Run: headless pygame with SDL's dummy video driver; simulated clock (each Clock.tick advances the game by its frame time, no real sleeping); random seed 0; keys injected as events and as key.get_pressed() state; mouse plan: one left click at the window centre at the start of phase 2, then a move to the lower-right quarter at the start of phase 3.
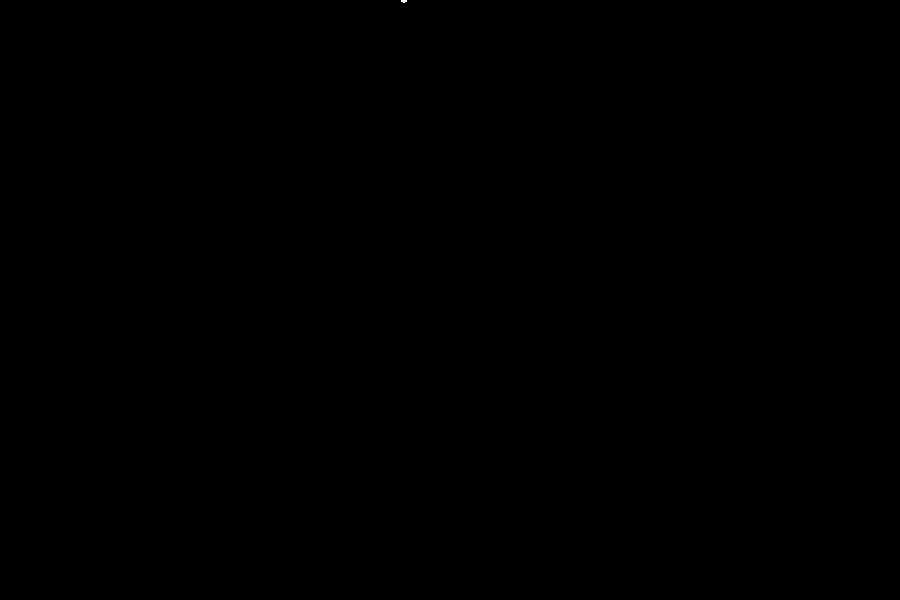
Frame 1 of 4 · flips 1–60 · no input
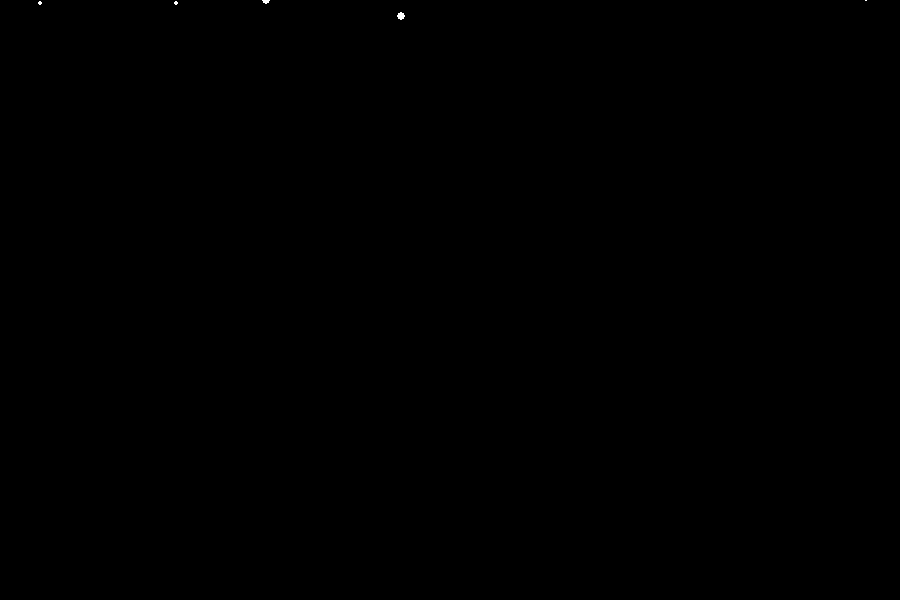
Frame 2 of 4 · flips 61–180 · clicked the window centre · tapped SPACE, RETURN · held RIGHT (→), D
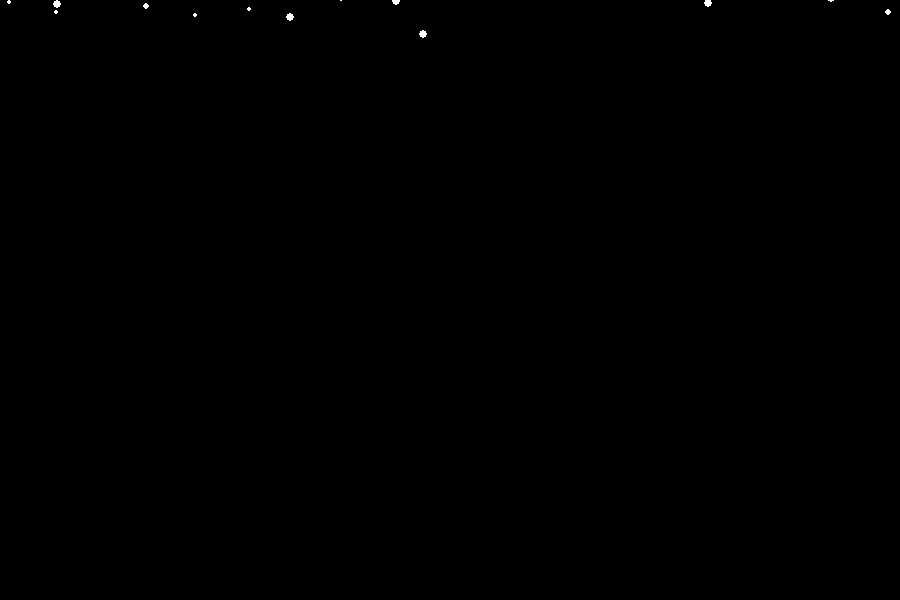
Frame 3 of 4 · flips 181–300 · moved the mouse to the lower-right quarter · held DOWN (↓), S
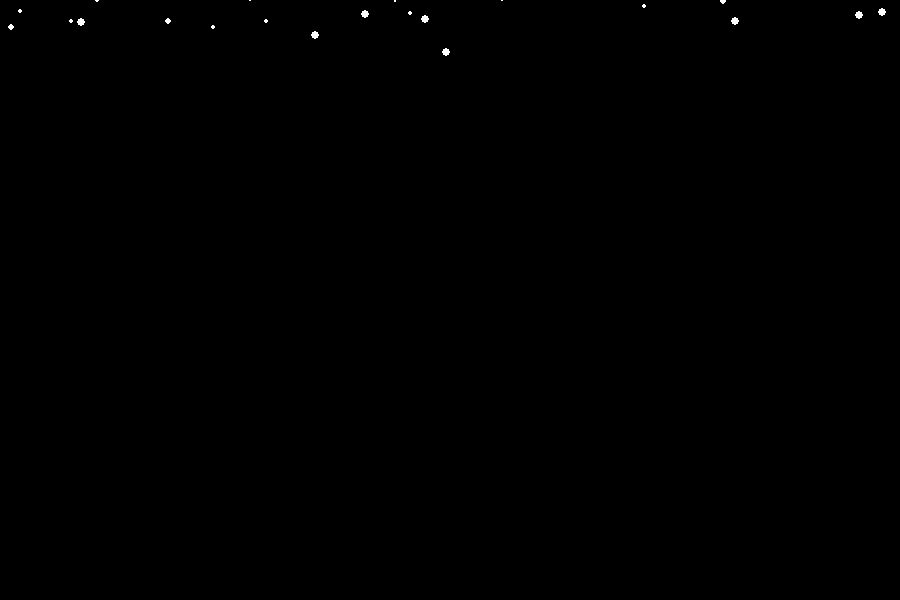
Frame 4 of 4 · flips 301–420 · held LEFT (←), A, UP (↑), W

The pygame program that drew these frames:

import pygame
import random

background_colour = (0,0,0)
(width, height) = (900, 600)
screen = pygame.display.set_mode((width, height))
pygame.display.set_caption('Snowfall')
screen.fill(background_colour)
pygame.display.flip()
running = True
radius = 2
flakes = []
amount = 500

class Flake:
    def __init__(self, x, y, speed, direction, radius):
        self.x = x
        self.y = y
        self.speed = speed
        self.direction = direction
        self.radius = radius

    def fall(self):
        if self.speed < 3:
            self.y+=self.speed/30
        else:
             self.y+=self.speed/40
        self.radius = self.speed/1.5
        if self.x > width:
             self.x = 0
        if self.x < 0:
             self.x = width

    def reset(self):
        if self.y > height:
            self.y = random.randint(-800, -10)

    def wind(self):
        user = pygame.mouse.get_pos()[0] - width/2
        self.x +=self.direction/300 + user*0.0004*(self.radius*0.5)
        
for i in range(amount):
        user = pygame.mouse.get_pos()[0] - width/2
        flakes.append(Flake(random.randint(0, width), random.randint(-800,-10), random.randint(1, 6), random.randint(-10, 10), random.randint(1,20)))

while running:
    for event in pygame.event.get():
        if event.type == pygame.QUIT:
            running = False
    
    for flake in flakes:
         flake.fall()
         flake.reset()
         flake.wind()
    
    screen.fill(background_colour)
    for flake in flakes:
        pygame.draw.circle(screen,(255, 255, 255),(flake.x,flake.y),flake.radius)
    pygame.display.update()
